Labelled photos from "cleaned_data", an image-classification folder in Bloggera/Parthenium_Weed_Detection. The possible labels are: negative - no parthenium, parthenium weed.

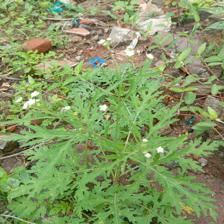
Label: parthenium weed

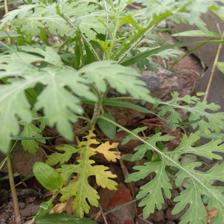
Label: parthenium weed

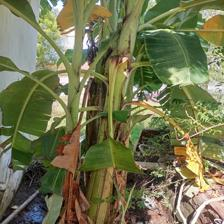
Label: negative - no parthenium

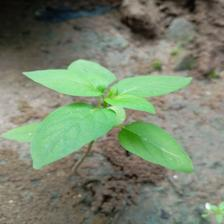
Label: negative - no parthenium

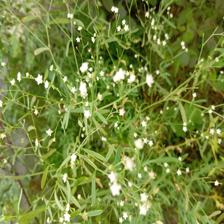
Label: parthenium weed

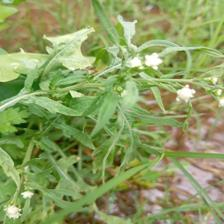
Label: parthenium weed
